Run: headless pygame with SDL's dummy video driver; simulated clock (each Clock.tick advances the game by its frame time, no real sleeping); random seed 0; keys injected as events and as key.get_pressed() state; no mouse input.
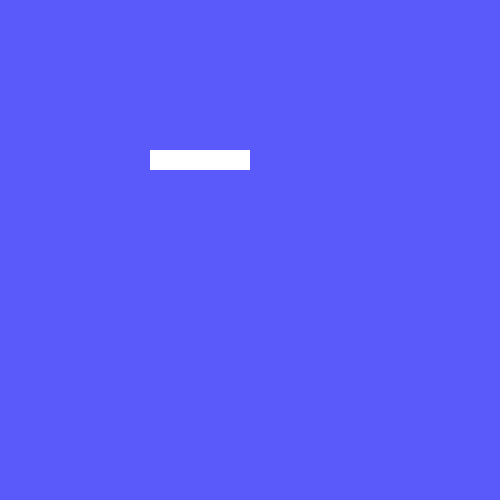
Frame 1 of 4 · flips 1–60 · no input
Frame 2 of 4 · flips 61–180 · tapped SPACE, RETURN · held RIGHT (→), D · screen unchanged from frame 1, image omitted
Frame 3 of 4 · flips 181–300 · held DOWN (↓), S · screen unchanged from frame 2, image omitted
Frame 4 of 4 · flips 301–420 · held LEFT (←), A, UP (↑), W · screen unchanged from frame 3, image omitted

The pygame program that drew these frames:

import pygame 
pygame.init()

x = 500
y = 500
Blue = (90, 90,250)
White = (255, 255, 255)
Black = (0, 0, 0)

DISPLAY = pygame.display.set_mode([x, y])
running = True

while running:

    DISPLAY.fill(Blue)
    pygame.draw.rect(DISPLAY, White, [150, 150, 100, 20])
    pygame.display.flip()
